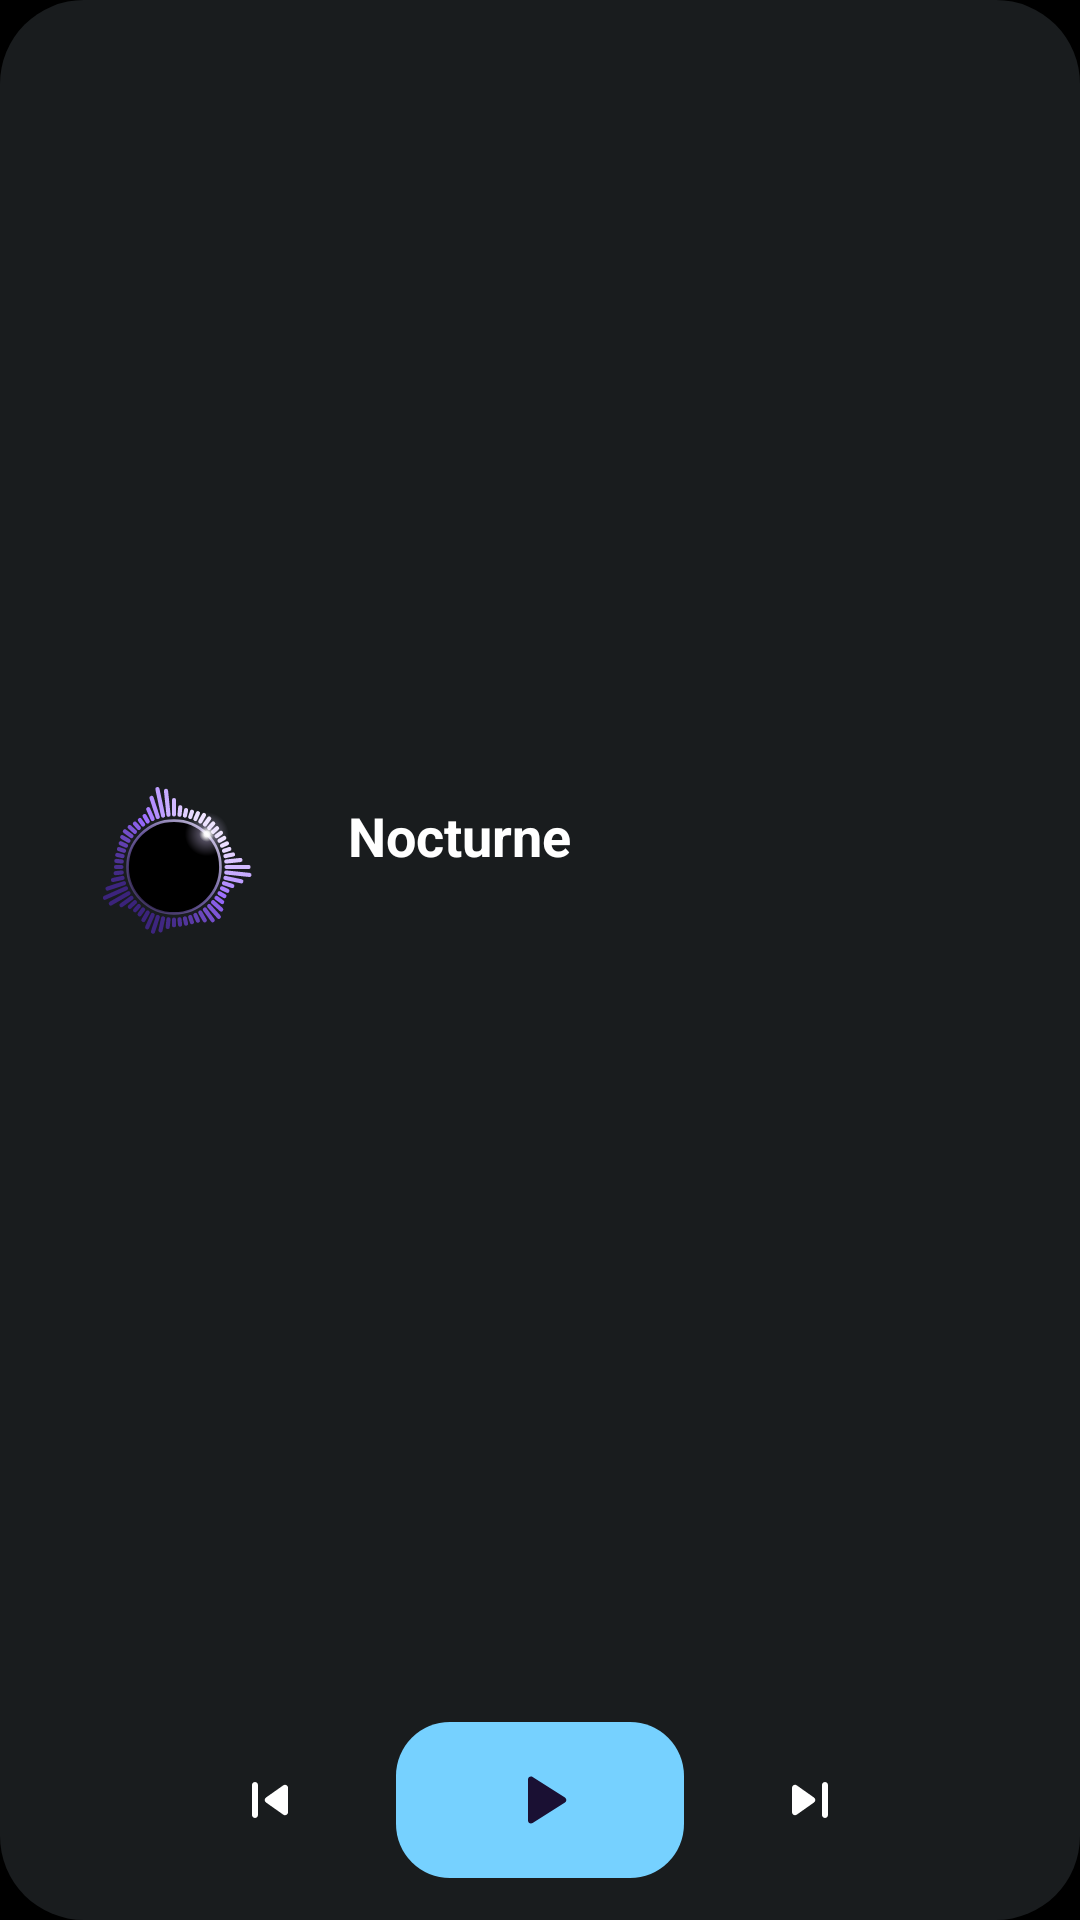

Produce the Android XML layout that renders to this screen, including the resource entries it uses.
<!-- AndroidManifest.xml: application theme Theme.Nocturne -->
<!-- res/layout/widget_player_large.xml -->
<?xml version="1.0" encoding="utf-8"?>
<LinearLayout xmlns:android="http://schemas.android.com/apk/res/android"
    android:id="@+id/widget_root"
    android:layout_width="match_parent"
    android:layout_height="match_parent"
    android:background="@drawable/widget_bg"
    android:orientation="vertical"
    android:padding="14dp">

    <LinearLayout
        android:layout_width="match_parent"
        android:layout_height="0dp"
        android:layout_weight="1"
        android:gravity="center_vertical"
        android:orientation="horizontal">

        <ImageView
            android:id="@+id/widget_art"
            android:layout_width="88dp"
            android:layout_height="88dp"
            android:scaleType="centerCrop"
            android:src="@drawable/ic_launcher_foreground" />

        <LinearLayout
            android:layout_width="0dp"
            android:layout_height="wrap_content"
            android:layout_marginStart="14dp"
            android:layout_weight="1"
            android:orientation="vertical">

            <TextView
                android:id="@+id/widget_title"
                android:layout_width="match_parent"
                android:layout_height="wrap_content"
                android:ellipsize="end"
                android:maxLines="2"
                android:text="Nocturne"
                android:textColor="#FFFFFFFF"
                android:textSize="18sp"
                android:textStyle="bold" />

            <TextView
                android:id="@+id/widget_artist"
                android:layout_width="match_parent"
                android:layout_height="wrap_content"
                android:layout_marginTop="2dp"
                android:ellipsize="end"
                android:maxLines="1"
                android:textColor="#B3FFFFFF"
                android:textSize="14sp" />
        </LinearLayout>
    </LinearLayout>

    <LinearLayout
        android:layout_width="match_parent"
        android:layout_height="wrap_content"
        android:layout_marginTop="10dp"
        android:gravity="center"
        android:orientation="horizontal">

        <ImageButton
            android:id="@+id/widget_prev"
            android:layout_width="48dp"
            android:layout_height="48dp"
            android:background="@drawable/widget_btn_bg"
            android:contentDescription="Previous"
            android:src="@drawable/ic_w_prev" />

        <ImageButton
            android:id="@+id/widget_play"
            android:layout_width="96dp"
            android:layout_height="52dp"
            android:layout_marginHorizontal="18dp"
            android:background="@drawable/widget_play_bg"
            android:contentDescription="Play"
            android:src="@drawable/ic_w_play" />

        <ImageButton
            android:id="@+id/widget_next"
            android:layout_width="48dp"
            android:layout_height="48dp"
            android:background="@drawable/widget_btn_bg"
            android:contentDescription="Next"
            android:src="@drawable/ic_w_next" />
    </LinearLayout>
</LinearLayout>
<!-- resources referenced by this layout -->
<resources>
  <!-- drawable ic_launcher_foreground: vector/xml drawable (drawable, 10207 chars, omitted) -->
  <!-- drawable ic_w_next (drawable) -->
  <?xml version="1.0" encoding="utf-8"?>
  <vector xmlns:android="http://schemas.android.com/apk/res/android" android:width="24dp" android:height="24dp" android:viewportWidth="24" android:viewportHeight="24">
      <path android:fillColor="#FFFFFFFF" android:pathData="M7.58,16.89l5.77,-4.07c0.56,-0.4 0.56,-1.24 0,-1.63L7.58,7.11C6.91,6.65 6,7.12 6,7.93v8.14c0,0.81 0.91,1.28 1.58,0.82zM16,7v10c0,0.55 0.45,1 1,1s1,-0.45 1,-1V7c0,-0.55 -0.45,-1 -1,-1s-1,0.45 -1,1z" />
  </vector>
  <!-- drawable ic_w_play (drawable) -->
  <?xml version="1.0" encoding="utf-8"?>
  <vector xmlns:android="http://schemas.android.com/apk/res/android" android:width="24dp" android:height="24dp" android:viewportWidth="24" android:viewportHeight="24">
      <path android:fillColor="#FF1A1033" android:pathData="M8,5.14v13.72c0,0.79 0.87,1.27 1.54,0.84l10.78,-6.86c0.62,-0.39 0.62,-1.29 0,-1.69L9.54,4.3C8.87,3.87 8,4.35 8,5.14z" />
  </vector>
  <!-- drawable ic_w_prev (drawable) -->
  <?xml version="1.0" encoding="utf-8"?>
  <vector xmlns:android="http://schemas.android.com/apk/res/android" android:width="24dp" android:height="24dp" android:viewportWidth="24" android:viewportHeight="24">
      <path android:fillColor="#FFFFFFFF" android:pathData="M7,6c0.55,0 1,0.45 1,1v10c0,0.55 -0.45,1 -1,1s-1,-0.45 -1,-1V7c0,-0.55 0.45,-1 1,-1zM10.66,12.82l5.77,4.07c0.66,0.47 1.58,-0.01 1.58,-0.82V7.93c0,-0.81 -0.91,-1.28 -1.58,-0.82l-5.77,4.07c-0.57,0.4 -0.57,1.24 0,1.64z" />
  </vector>
  <!-- drawable widget_bg (drawable) -->
  <?xml version="1.0" encoding="utf-8"?>
  <shape xmlns:android="http://schemas.android.com/apk/res/android" android:shape="rectangle">
      <solid android:color="#E6141218" />
      <corners android:radius="24dp" />
  </shape>
  <!-- drawable widget_play_bg (drawable) -->
  <?xml version="1.0" encoding="utf-8"?>
  <shape xmlns:android="http://schemas.android.com/apk/res/android" android:shape="rectangle">
      <solid android:color="#FFB9A6FF" />
      <corners android:radius="18dp" />
  </shape>
  <style name="Theme.Nocturne" parent="android:Theme.Material.NoActionBar">
          <item name="android:windowBackground">@color/splash_background</item>
          <item name="android:statusBarColor">@android:color/transparent</item>
          <item name="android:navigationBarColor">@android:color/transparent</item>
      </style>
  <color name="splash_background">#FF000000</color>
</resources>
